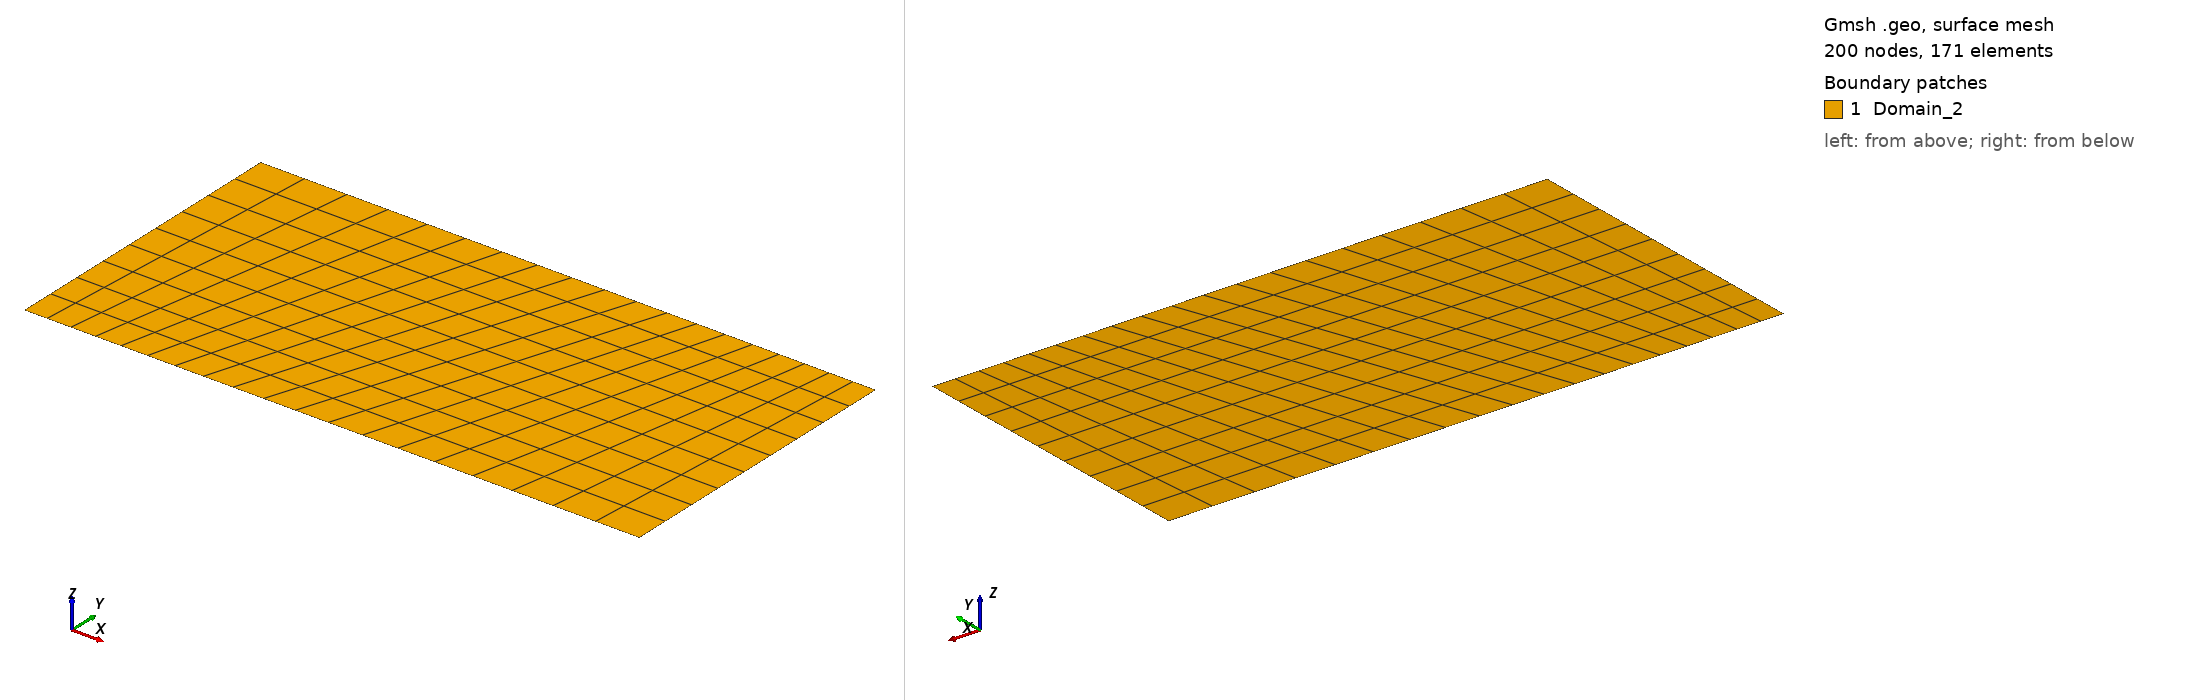

Gmsh geometry script, surface-meshed: 200 nodes, 171 surface elements. Boundary patches (legend numbers): 1 Domain_2. Left view from above one corner, right view from below the opposite corner. Legend entries are the model's physical surfaces. The drawing asked Gmsh for element sizes between 1% and 20% of the model's largest extent; the script's own settings can give other sizes.

=== test.geo (drawn) ===
// Mesh size parameters
NL = 0.5; 
NR = 0.25;

// Number of divisions along x and y
NX = 20;  
NY = 10;

// Compute progression factor to smoothly transition element sizes along x
ProgressionX = (NL / NR)^(1.0 / (NX - 1)); // Geometric progression from NL to NR

// Geometry definition
Point(1) = {0, 0, 0};
Point(2) = {1, 0, 0};
Point(3) = {1, 0.5, 0};
Point(4) = {0, 0.5, 0};

Line(1) = {1, 2};
Line(2) = {2, 3};
Line(3) = {3, 4};
Line(4) = {4, 1};

Curve Loop(1) = {1, 2, 3, 4};
Plane Surface(1) = {1};

// Apply transfinite lines with non-uniform distribution
Transfinite Line{1,3} = NX Using Progression ProgressionX;  // Non-uniform x-mesh
Transfinite Line{3} = NX Using Progression ProgressionX;  // Keep same variation
Transfinite Line{2,4} = NY;  // Uniform mesh along y

// Keep the structured mesh
Transfinite Surface{1};
Recombine Surface{1}; // Use quadrilateral elements

// Physical groups
Physical Curve("Interface_bottom",1) = {3};
Physical Curve("External_boundary",2) = {1,2,4};
Physical Surface("Domain_2",1) = {1};
